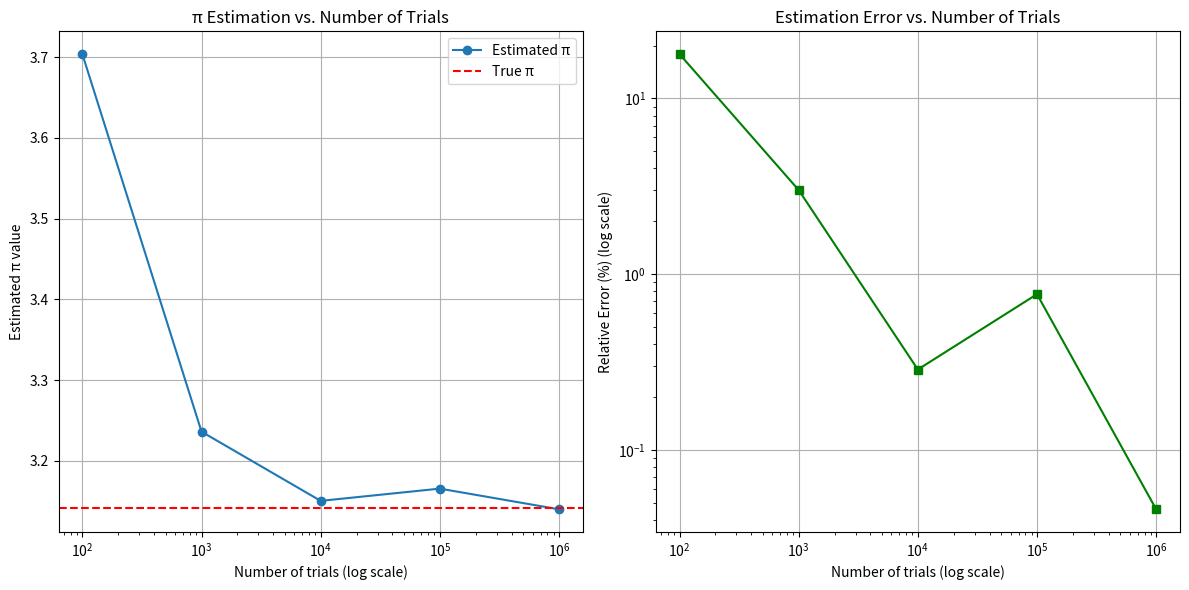

The matplotlib source for this figure:
import numpy as np
import matplotlib.pyplot as plt
import pandas as pd

def buffon_needle_experiment(num_trials, d=2, l=1):
    """
    执行Buffon投针实验
    :param num_trials: 实验次数
    :param d: 平行线间距 (默认2)
    :param l: 针的长度 (默认1)
    :return: π的估计值
    """
    hits = 0
    
    for _ in range(num_trials):
        # 随机生成针的位置和角度
        y = np.random.uniform(0, d/2)  # 针中点到最近平行线的距离
        theta = np.random.uniform(0, np.pi/2)  # 针的角度
        
        # 判断是否相交 (y ≤ (l/2)*sinθ)
        if y <= (l/2) * np.sin(theta):
            hits += 1
    
    # 避免除以零的情况
    if hits == 0:
        return 0
    return (2 * l * num_trials) / (hits * d)

def run_experiments(trial_counts):
    """
    运行不同次数的实验
    :param trial_counts: 实验次数列表
    :return: π估计值列表
    """
    estimates = []
    for n in trial_counts:
        pi_estimate = buffon_needle_experiment(n)
        estimates.append(pi_estimate)
    return estimates

def analyze_results(trial_counts, pi_estimates):
    """
    分析结果并生成表格和图表
    :param trial_counts: 实验次数列表
    :param pi_estimates: π估计值列表
    """
    # 创建结果表格
    results = pd.DataFrame({
        'Trials': trial_counts,
        'Estimated π': pi_estimates,
        'Relative Error (%)': abs((np.array(pi_estimates) - np.pi)/np.pi)*100
    })
    
    print("实验结果表格:")
    print(results.to_string(index=False))
    
    # 绘制结果图表
    plt.figure(figsize=(12, 6))
    
    # π估计值随实验次数的变化
    plt.subplot(1, 2, 1)
    plt.plot(trial_counts, pi_estimates, 'o-', label='Estimated π')
    plt.axhline(y=np.pi, color='r', linestyle='--', label='True π')
    plt.xscale('log')
    plt.xlabel('Number of trials (log scale)')
    plt.ylabel('Estimated π value')
    plt.title('π Estimation vs. Number of Trials')
    plt.legend()
    plt.grid(True)
    
    # 相对误差随实验次数的变化
    plt.subplot(1, 2, 2)
    plt.plot(trial_counts, results['Relative Error (%)'], 's-', color='green')
    plt.xscale('log')
    plt.yscale('log')
    plt.xlabel('Number of trials (log scale)')
    plt.ylabel('Relative Error (%) (log scale)')
    plt.title('Estimation Error vs. Number of Trials')
    plt.grid(True)
    
    plt.tight_layout()
    plt.show()

def main():
    # 设置实验次数
    trial_counts = [100, 1000, 10000, 100000, 1000000]
    
    print("正在运行Buffon投针实验...")
    pi_estimates = run_experiments(trial_counts)
    
    # 分析并展示结果
    analyze_results(trial_counts, pi_estimates)

if __name__ == "__main__":
    main()
